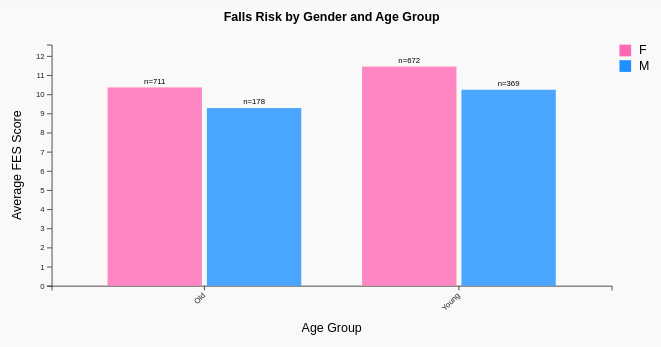
D3 v7 page, settled after 480 driven frames (8 s of simulated time); the page loaded 1 data file(s).


// ── ../global.js
// Highlight the active nav link based on the current page
document.addEventListener('DOMContentLoaded', () => {
    const links = document.querySelectorAll('nav a');
    const current = window.location.pathname;
  
    links.forEach(link => {
      if (current.endsWith(link.getAttribute('href'))) {
        link.classList.add('active');
      }
    });
  });


let currentStep = 0;
let assessmentData = {};
let tmtStartTime = null;
let tmtCurrentNumber = 1;
let tmtCompleted = false;

const fesQuestions = [
    "Cleaning the house (e.g. sweep, vacuum, or dust)",
    "Getting dressed or undressed",
    "Preparing simple meals",
    "Taking a bath or shower",
    "Going to the shop",
    "Getting in or out of a chair",
    "Going up or down stairs"
];

window.onload = function() {
    goToStep(0); // show the welcome step first
};

function goToStep(stepNum) {
    document.querySelectorAll('.step').forEach(step => step.classList.remove('active'));
    currentStep = stepNum;
    document.getElementById(`step${stepNum}`).classList.add('active');
    updateProgress();
}

function updateProgress() {
    const totalSteps = 5;
    const adjustedStep = Math.max(0, currentStep); // avoid negatives
    const progress = (adjustedStep / totalSteps) * 100;
    document.getElementById('progressFill').style.width = `${progress}%`;
}

// Initialize FES questions
function initializeFESQuestions() {
    const container = document.getElementById('fesQuestions');
    fesQuestions.forEach((question, index) => {
        const questionDiv = document.createElement('div');
        questionDiv.className = 'question';
        questionDiv.innerHTML = `
            <label>${question}</label>
            <div class="likert-scale">
                <div class="likert-option" data-value="1" onclick="selectLikert(this, 'fes${index + 1}', 1)">
                    <div>Not at all concerned</div>
                    <div><strong>1</strong></div>
                </div>
                <div class="likert-option" data-value="2" onclick="selectLikert(this, 'fes${index + 1}', 2)">
                    <div>Somewhat concerned</div>
                    <div><strong>2</strong></div>
                </div>
                <div class="likert-option" data-value="3" onclick="selectLikert(this, 'fes${index + 1}', 3)">
                    <div>Fairly concerned</div>
                    <div><strong>3</strong></div>
                </div>
                <div class="likert-option" data-value="4" onclick="selectLikert(this, 'fes${index + 1}', 4)">
                    <div>Very concerned</div>
                    <div><strong>4</strong></div>
                </div>
            </div>
        `;
        container.appendChild(questionDiv);
    });
}

function selectLikert(element, questionId, value) {
    // Remove selected class from siblings
    element.parentNode.querySelectorAll('.likert-option').forEach(opt => {
        opt.classList.remove('selected');
    });
    // Add selected class to clicked option
    element.classList.add('selected');
    // Store the value
    assessmentData[questionId] = value;
}

function convertToMetric(heightInInches, weightInPounds) {
    const heightCm = heightInInches * 2.54;
    const weightKg = weightInPounds * 0.453592;
    return { heightCm, weightKg };
}

// Initialize TMT grid
function initializeTMT() {
    const grid = document.getElementById('tmtGrid');
    const numbers = Array.from({length: 13}, (_, i) => i + 1);
    
    // Shuffle positions for random layout
    const shuffled = numbers.sort(() => Math.random() - 0.5);
    
    shuffled.forEach(num => {
        const circle = document.createElement('div');
        circle.className = 'tmt-circle';
        circle.textContent = num;
        circle.dataset.number = num;
        circle.onclick = () => clickTMTNumber(num, circle);
        grid.appendChild(circle);
    });
}

function startTMT() {
    tmtStartTime = Date.now();
    tmtCurrentNumber = 1;
    tmtCompleted = false;
    
    document.getElementById('tmtStartBtn').style.display = 'none';
    document.querySelector('[data-number="1"]').classList.add('current');
    
    updateTMTTimer();
}

function updateTMTTimer() {
    if (!tmtStartTime || tmtCompleted) return;
    
    const elapsed = (Date.now() - tmtStartTime) / 1000;
    document.getElementById('tmtTimer').textContent = `Time: ${elapsed.toFixed(1)}s`;
    
    requestAnimationFrame(updateTMTTimer);
}

function clickTMTNumber(number, element) {
    if (!tmtStartTime || tmtCompleted) return;
    
    if (number === tmtCurrentNumber) {
        element.classList.remove('current');
        element.classList.add('completed');
        
        tmtCurrentNumber++;
        
        if (tmtCurrentNumber <= 13) {
            document.querySelector(`[data-number="${tmtCurrentNumber}"]`).classList.add('current');
        } else {
            // Test completed
            tmtCompleted = true;
            const totalTime = (Date.now() - tmtStartTime) / 1000;
            assessmentData.tmtTime = totalTime;
            
            document.getElementById('tmtTimer').textContent = `Completed in ${totalTime.toFixed(1)}s`;
            document.getElementById('tmtNextBtn').disabled = false;
        }
    }
}

function nextStep() {
    if (!validateCurrentStep()) return;
    
    collectCurrentStepData();
    
    document.getElementById(`step${currentStep}`).classList.remove('active');
    currentStep++;
    document.getElementById(`step${currentStep}`).classList.add('active');
    
    updateProgress();
    
    if (currentStep === 5) {
        calculateResults();
    }
}

function prevStep() {
    document.getElementById(`step${currentStep}`).classList.remove('active');
    currentStep--;
    document.getElementById(`step${currentStep}`).classList.add('active');
    updateProgress();
}

function validateCurrentStep() {
    if (currentStep === 1) {
        return document.getElementById('age').value && 
               document.getElementById('gender').value && 
               document.getElementById('height').value && 
               document.getElementById('weight').value;
    } else if (currentStep === 2) {
        return fesQuestions.every((_, i) => assessmentData[`fes${i + 1}`]);
    } else if (currentStep === 4) {
        return tmtCompleted;
    }
    return true;
}

function collectCurrentStepData() {
    if (currentStep === 1) {
        assessmentData.age = parseInt(document.getElementById('age').value);
        assessmentData.gender = document.getElementById('gender').value;

        const heightInches = parseFloat(document.getElementById('height').value);
        const weightPounds = parseFloat(document.getElementById('weight').value);
        
        // Convert to metric
        const { heightCm, weightKg } = convertToMetric(heightInches, weightPounds);

        // Save converted values
        assessmentData.height = heightCm;
        assessmentData.weight = weightKg;
        assessmentData.bmi = weightKg / ((heightCm / 100) ** 2);
        
    } else if (currentStep === 3) {
        assessmentData.ipaq1a = parseInt(document.getElementById('ipaq1a').value) || 0;
        assessmentData.ipaq1b = parseInt(document.getElementById('ipaq1b').value) || 0;
        assessmentData.ipaq2a = parseInt(document.getElementById('ipaq2a').value) || 0;
        assessmentData.ipaq2b = parseInt(document.getElementById('ipaq2b').value) || 0;
    }
}

function updateProgress() {
    const progress = (currentStep / 5) * 100;
    document.getElementById('progressFill').style.width = `${progress}%`;
}

function calculateResults() {
    // Calculate FES total score
    let fesTotal = 0;
    fesQuestions.forEach((_, i) => {
        fesTotal += assessmentData[`fes${i + 1}`] || 1;
    });
    assessmentData.fesTotal = fesTotal;
    
    // Calculate IPAQ score (simplified MET calculation)
    const vigorousMets = assessmentData.ipaq1a * assessmentData.ipaq1b * 8;
    const moderateMets = assessmentData.ipaq2a * assessmentData.ipaq2b * 4;
    assessmentData.ipaqScore = vigorousMets + moderateMets;
    
    // Predict Mini-BESTest score using simplified model
    let predictedScore = 28; // Base score
    
    // Age factor
    if (assessmentData.age > 65) predictedScore -= 3;
    else if (assessmentData.age > 45) predictedScore -= 1;
    
    // BMI factor
    if (assessmentData.bmi > 30) predictedScore -= 2;
    else if (assessmentData.bmi < 18.5) predictedScore -= 1;
    
    // FES factor (higher concern = lower balance)
    if (fesTotal > 14) predictedScore -= 4;
    else if (fesTotal > 10) predictedScore -= 2;
    
    // TMT factor (slower = lower balance)
    if (assessmentData.tmtTime > 30) predictedScore -= 3;
    else if (assessmentData.tmtTime > 20) predictedScore -= 1;
    
    // Physical activity factor
    if (assessmentData.ipaqScore > 3000) predictedScore += 2;
    else if (assessmentData.ipaqScore < 600) predictedScore -= 2;
    
    // Ensure score is within valid range
    predictedScore = Math.max(0, Math.min(28, predictedScore));
    
    displayResults(predictedScore);
}

function displayResults(score) {
    document.getElementById('predictedScore').textContent = score;
    
    let interpretation = '';
    let recommendations = '';
    
    if (score >= 24) {
        interpretation = 'Excellent balance! Low fall risk.';
        recommendations = 'Continue your current activity level and consider challenging balance exercises.';
    } else if (score >= 20) {
        interpretation = 'Good balance with mild impairment.';
        recommendations = 'Consider balance training exercises and regular physical activity.';
    } else if (score >= 16) {
        interpretation = 'Moderate balance impairment. Increased fall risk.';
        recommendations = 'Balance training is recommended. Consider consulting a healthcare provider.';
    } else {
        interpretation = 'Significant balance impairment. High fall risk.';
        recommendations = 'Please consult with a healthcare provider for balance assessment and training.';
    }
    
    document.getElementById('scoreInterpretation').innerHTML = `<p><strong>${interpretation}</strong></p>`;
    document.getElementById('recommendations').innerHTML = `<h3>Recommendations:</h3><p>${recommendations}</p>`;
    
    createComparisonChart(score);
}

function createComparisonChart(userScore) {
    const svg = d3.select('#comparisonChart')
        .append('svg')
        .attr('width', '100%')
        .attr('height', 300);
        
    const width = 600;
    const height = 300;
    const margin = {top: 20, right: 30, bottom: 60, left: 60};
    
    // Sample data representing study population distribution
    const data = [
        {range: '0-7', count: 5, color: '#ff6b6b'},
        {range: '8-15', count: 15, color: '#feca57'},
        {range: '16-23', count: 45, color: '#48dbfb'},
        {range: '24-28', count: 35, color: '#1dd1a1'}
    ];
    
    const x = d3.scaleBand()
        .domain(data.map(d => d.range))
        .range([margin.left, width - margin.right])
        .padding(0.1);
        
    const y = d3.scaleLinear()
        .domain([0, d3.max(data, d => d.count)])
        .range([height - margin.bottom, margin.top]);
    
    // Draw bars
    svg.selectAll('rect')
        .data(data)
        .enter()
        .append('rect')
        .attr('x', d => x(d.range))
        .attr('y', d => y(d.count))
        .attr('width', x.bandwidth())
        .attr('height', d => height - margin.bottom - y(d.count))
        .attr('fill', d => d.color)
        .attr('opacity', 0.7);
    
    // Add user score indicator
    const userRange = userScore <= 7 ? '0-7' : 
                     userScore <= 15 ? '8-15' : 
                     userScore <= 23 ? '16-23' : '24-28';
    
    svg.append('line')
        .attr('x1', x(userRange) + x.bandwidth()/2)
        .attr('x2', x(userRange) + x.bandwidth()/2)
        .attr('y1', margin.top)
        .attr('y2', height - margin.bottom)
        .attr('stroke', '#2c3e50')
        .attr('stroke-width', 3)
        .attr('stroke-dasharray', '5,5');
        
    svg.append('text')
        .attr('x', x(userRange) + x.bandwidth()/2)
        .attr('y', margin.top - 5)
        .attr('text-anchor', 'middle')
        .attr('font-weight', 'bold')
        .text('Your Score');
    
    // Add axes
    svg.append('g')
        .attr('transform', `translate(0,${height - margin.bottom})`)
        .call(d3.axisBottom(x));
        
    svg.append('g')
        .attr('transform', `translate(${margin.left},0)`)
        .call(d3.axisLeft(y));
        
    // Add labels
    svg.append('text')
        .attr('x', width / 2)
        .attr('y', height - 10)
        .attr('text-anchor', 'middle')
        .text('Mini-BESTest Score Range');
        
    svg.append('text')
        .attr('transform', 'rotate(-90)')
        .attr('x', -height / 2)
        .attr('y', 20)
        .attr('text-anchor', 'middle')
        .text('Number of Participants (%)');
}

function downloadResults() {
    const dataStr = "data:text/json;charset=utf-8," + encodeURIComponent(JSON.stringify(assessmentData, null, 2));
    const dlAnchor = document.createElement('a');
    dlAnchor.setAttribute("href", dataStr);
    dlAnchor.setAttribute("download", "balance_assessment_results.json");
    dlAnchor.click();
}

function resetAssessment() {
    currentStep = 1;
    assessmentData = {};
    tmtCompleted = false;
    tmtCurrentNumber = 1;
    tmtStartTime = null;
    
    // Reset all steps
    document.querySelectorAll('.step').forEach(step => step.classList.remove('active'));
    document.getElementById('step1').classList.add('active');
    
    // Clear all inputs
    document.querySelectorAll('input').forEach(input => input.value = '');
    document.querySelectorAll('select').forEach(select => select.selectedIndex = 0);
    document.querySelectorAll('.likert-option').forEach(opt => opt.classList.remove('selected'));
    
    // Reset TMT
    document.getElementById('tmtGrid').innerHTML = '';
    document.getElementById('tmtTimer').textContent = 'Ready to start';
    document.getElementById('tmtStartBtn').style.display = 'inline-block';
    document.getElementById('tmtNextBtn').disabled = true;
    
    // Clear results
    document.getElementById('comparisonChart').innerHTML = '';
    
    updateProgress();
    initializeTMT();
}

// Initialize the application
document.addEventListener('DOMContentLoaded', function() {
    initializeFESQuestions();
    initializeTMT();
});
// ── fourth.js
document.addEventListener("DOMContentLoaded", () => {
  const tooltip = d3.select("body")
    .append("div")
    .attr("class", "tooltip")
    .style("opacity", 0);

  d3.csv("../BDSinfo.csv").then(data => {
    const cleanData = data.filter(d => {
      const fesT = parseFloat(d.FES_T);
      return !isNaN(fesT) && d.Gender && d.AgeGroup;
    });
    
    renderGenderAgeBarChart(cleanData, tooltip);
  }).catch(error => {
    console.error("Error loading data:", error);
  });

  function renderGenderAgeBarChart(data, tooltip) {
    const margin = {top: 60, right: 120, bottom: 80, left: 60};
    const width = 900 - margin.left - margin.right;
    const height = 450 - margin.top - margin.bottom;

    const svg = d3.select("#viz")
      .append("svg")
        .attr("width", "100%")
        .attr("height", "100%")
        .attr("viewBox", `0 0 ${width + margin.left + margin.right} ${height + margin.top + margin.bottom}`)
        .attr("preserveAspectRatio", "xMidYMid meet")
      .append("g")
        .attr("transform", `translate(${margin.left},${margin.top})`);

    const ageGroups = [...new Set(data.map(d => d.AgeGroup))].sort();
    const genders = [...new Set(data.map(d => d.Gender))];
    
    const avgData = [];
    
    ageGroups.forEach(age => {
      genders.forEach(gender => {
        const filteredData = data.filter(d => d.AgeGroup === age && d.Gender === gender);
        const avg = d3.mean(filteredData, d => +d.FES_T);
        const count = filteredData.length;
        
        if (count > 0) {
          avgData.push({
            ageGroup: age,
            gender: gender,
            avg: avg,
            count: count
          });
        }
      });
    });
    
    const x0 = d3.scaleBand()
      .domain(ageGroups)
      .range([0, width])
      .padding(0.2);
      
    const x1 = d3.scaleBand()
      .domain(genders)
      .range([0, x0.bandwidth()])
      .padding(0.05);
      
    const y = d3.scaleLinear()
      .domain([0, d3.max(avgData, d => d.avg) * 1.1])
      .range([height, 0]);
      
    const color = d3.scaleOrdinal()
      .domain(genders)
      .range(["#FF69B4", "#1E90FF"]);
    
    svg.append("g")
      .attr("transform", `translate(0,${height})`)
      .call(d3.axisBottom(x0))
      .selectAll("text")
        .style("text-anchor", "end")
        .attr("dx", "-.8em")
        .attr("dy", ".15em")
        .attr("transform", "rotate(-45)");
        
    svg.append("g")
      .call(d3.axisLeft(y));
      
    const ageGroupBars = svg.selectAll(".age-group")
      .data(avgData)
      .join("g")
        .attr("class", "age-group")
        .attr("transform", d => `translate(${x0(d.ageGroup)},0)`);
        
    ageGroupBars.append("rect")
      .attr("x", d => x1(d.gender))
      .attr("y", d => y(d.avg))
      .attr("width", x1.bandwidth())
      .attr("height", d => height - y(d.avg))
      .attr("fill", d => color(d.gender))
      .attr("opacity", 0.8)
      .on("mouseover", function(event, d) {
        d3.select(this).attr("opacity", 1);
        
        tooltip.transition()
          .duration(200)
          .style("opacity", 0.9);
        
        tooltip.html(`
          <strong>${d.gender}, ${d.ageGroup}</strong><br>
          Average FES Score: ${d.avg.toFixed(2)}<br>
          Number of subjects: ${d.count}
        `)
          .style("left", (event.pageX + 10) + "px")
          .style("top", (event.pageY - 28) + "px");
      })
      .on("mouseout", function() {
        d3.select(this).attr("opacity", 0.8);
        
        tooltip.transition()
          .duration(500)
          .style("opacity", 0);
      });
      
    ageGroupBars.append("text")
      .attr("class", "count-label")
      .attr("x", d => x1(d.gender) + x1.bandwidth() / 2)
      .attr("y", d => y(d.avg) - 5)
      .attr("text-anchor", "middle")
      .style("font-size", "10px")
      .text(d => `n=${d.count}`);
    
    svg.append("text")
      .attr("x", width / 2)
      .attr("y", -30)
      .attr("text-anchor", "middle")
      .style("font-size", "16px")
      .style("font-weight", "bold")
      .text("Falls Risk by Gender and Age Group");
      
    svg.append("text")
      .attr("x", width / 2)
      .attr("y", height + 60)
      .attr("text-anchor", "middle")
      .text("Age Group");
      
    svg.append("text")
      .attr("transform", "rotate(-90)")
      .attr("y", -40)
      .attr("x", -height / 2)
      .attr("text-anchor", "middle")
      .text("Average FES Score");
      
    const legend = svg.append("g")
      .attr("class", "legend")
      .attr("transform", `translate(${width + 10}, 0)`);
      
    genders.forEach((gender, i) => {
      legend.append("rect")
        .attr("x", 0)
        .attr("y", i * 20)
        .attr("width", 15)
        .attr("height", 15)
        .attr("fill", color(gender));
        
      legend.append("text")
        .attr("x", 25)
        .attr("y", i * 20 + 12)
        .text(gender);
    });
  }
});
  

### data: ../BDSinfo.csv
Trial, Subject, Vision, Surface, Age, AgeGroup, Gender, Height, Weight, BMI, FootLen, Nationality, SkinColor, Ystudy, Footwear, Illness, Illness2, Nmedication, Medication, Ortho-Prosthesis, Ortho-Prosthesis2, Disability, Disability2, Falls12m
BDS00001, 1, Open, Firm, 33, Young, F, 157.5, 54.2, 21.85, 21.8, Brazil, Yellow, 17, Flip-Flops, Yes, Hypothyroidism, 1, Oral contraceptive, Yes, Corrective lens, No, No, 0
BDS00002, 1, Open, Firm, 33, Young, F, 157.5, 54.2, 21.85, 21.8, Brazil, Yellow, 17, Flip-Flops, Yes, Hypothyroidism, 1, Oral contraceptive, Yes, Corrective lens, No, No, 0
BDS00003, 1, Open, Firm, 33, Young, F, 157.5, 54.2, 21.85, 21.8, Brazil, Yellow, 17, Flip-Flops, Yes, Hypothyroidism, 1, Oral contraceptive, Yes, Corrective lens, No, No, 0
BDS00004, 1, Closed, Firm, 33, Young, F, 157.5, 54.2, 21.85, 21.8, Brazil, Yellow, 17, Flip-Flops, Yes, Hypothyroidism, 1, Oral contraceptive, Yes, Corrective lens, No, No, 0
BDS00005, 1, Closed, Firm, 33, Young, F, 157.5, 54.2, 21.85, 21.8, Brazil, Yellow, 17, Flip-Flops, Yes, Hypothyroidism, 1, Oral contraceptive, Yes, Corrective lens, No, No, 0
BDS00006, 1, Closed, Firm, 33, Young, F, 157.5, 54.2, 21.85, 21.8, Brazil, Yellow, 17, Flip-Flops, Yes, Hypothyroidism, 1, Oral contraceptive, Yes, Corrective lens, No, No, 0
BDS00007, 1, Open, Foam, 33, Young, F, 157.5, 54.2, 21.85, 21.8, Brazil, Yellow, 17, Flip-Flops, Yes, Hypothyroidism, 1, Oral contraceptive, Yes, Corrective lens, No, No, 0
BDS00008, 1, Open, Foam, 33, Young, F, 157.5, 54.2, 21.85, 21.8, Brazil, Yellow, 17, Flip-Flops, Yes, Hypothyroidism, 1, Oral contraceptive, Yes, Corrective lens, No, No, 0
BDS00009, 1, Open, Foam, 33, Young, F, 157.5, 54.2, 21.85, 21.8, Brazil, Yellow, 17, Flip-Flops, Yes, Hypothyroidism, 1, Oral contraceptive, Yes, Corrective lens, No, No, 0
BDS00010, 1, Closed, Foam, 33, Young, F, 157.5, 54.2, 21.85, 21.8, Brazil, Yellow, 17, Flip-Flops, Yes, Hypothyroidism, 1, Oral contraceptive, Yes, Corrective lens, No, No, 0
BDS00011, 1, Closed, Foam, 33, Young, F, 157.5, 54.2, 21.85, 21.8, Brazil, Yellow, 17, Flip-Flops, Yes, Hypothyroidism, 1, Oral contraceptive, Yes, Corrective lens, No, No, 0
BDS00012, 1, Closed, Foam, 33, Young, F, 157.5, 54.2, 21.85, 21.8, Brazil, Yellow, 17, Flip-Flops, Yes, Hypothyroidism, 1, Oral contraceptive, Yes, Corrective lens, No, No, 0
BDS00013, 2, Open, Firm, 27.58, Young, F, 154, 44, 18.55, 22.45, Brazil, Pardo/Brown, 17, Walking shoes, Flip-Flops, No, No, 0, No, No, No, No, No, 0
BDS00014, 2, Open, Firm, 27.58, Young, F, 154, 44, 18.55, 22.45, Brazil, Pardo/Brown, 17, Walking shoes, Flip-Flops, No, No, 0, No, No, No, No, No, 0
BDS00015, 2, Open, Firm, 27.58, Young, F, 154, 44, 18.55, 22.45, Brazil, Pardo/Brown, 17, Walking shoes, Flip-Flops, No, No, 0, No, No, No, No, No, 0
BDS00016, 2, Closed, Firm, 27.58, Young, F, 154, 44, 18.55, 22.45, Brazil, Pardo/Brown, 17, Walking shoes, Flip-Flops, No, No, 0, No, No, No, No, No, 0
BDS00017, 2, Closed, Firm, 27.58, Young, F, 154, 44, 18.55, 22.45, Brazil, Pardo/Brown, 17, Walking shoes, Flip-Flops, No, No, 0, No, No, No, No, No, 0
BDS00018, 2, Closed, Firm, 27.58, Young, F, 154, 44, 18.55, 22.45, Brazil, Pardo/Brown, 17, Walking shoes, Flip-Flops, No, No, 0, No, No, No, No, No, 0
BDS00019, 2, Open, Foam, 27.58, Young, F, 154, 44, 18.55, 22.45, Brazil, Pardo/Brown, 17, Walking shoes, Flip-Flops, No, No, 0, No, No, No, No, No, 0
BDS00020, 2, Open, Foam, 27.58, Young, F, 154, 44, 18.55, 22.45, Brazil, Pardo/Brown, 17, Walking shoes, Flip-Flops, No, No, 0, No, No, No, No, No, 0
BDS00021, 2, Open, Foam, 27.58, Young, F, 154, 44, 18.55, 22.45, Brazil, Pardo/Brown, 17, Walking shoes, Flip-Flops, No, No, 0, No, No, No, No, No, 0
BDS00022, 2, Closed, Foam, 27.58, Young, F, 154, 44, 18.55, 22.45, Brazil, Pardo/Brown, 17, Walking shoes, Flip-Flops, No, No, 0, No, No, No, No, No, 0
BDS00023, 2, Closed, Foam, 27.58, Young, F, 154, 44, 18.55, 22.45, Brazil, Pardo/Brown, 17, Walking shoes, Flip-Flops, No, No, 0, No, No, No, No, No, 0
BDS00024, 2, Closed, Foam, 27.58, Young, F, 154, 44, 18.55, 22.45, Brazil, Pardo/Brown, 17, Walking shoes, Flip-Flops, No, No, 0, No, No, No, No, No, 0
BDS00025, 3, Closed, Firm, 36.92, Young, M, 161.7, 63.4, 24.25, 23.1, Brazil, White, 11, Boots, No, No, 0, No, Yes, Bridge teeh, No, No, 0
BDS00026, 3, Closed, Firm, 36.92, Young, M, 161.7, 63.4, 24.25, 23.1, Brazil, White, 11, Boots, No, No, 0, No, Yes, Bridge teeh, No, No, 0
BDS00027, 3, Closed, Firm, 36.92, Young, M, 161.7, 63.4, 24.25, 23.1, Brazil, White, 11, Boots, No, No, 0, No, Yes, Bridge teeh, No, No, 0
BDS00028, 3, Open, Firm, 36.92, Young, M, 161.7, 63.4, 24.25, 23.1, Brazil, White, 11, Boots, No, No, 0, No, Yes, Bridge teeh, No, No, 0
BDS00029, 3, Open, Firm, 36.92, Young, M, 161.7, 63.4, 24.25, 23.1, Brazil, White, 11, Boots, No, No, 0, No, Yes, Bridge teeh, No, No, 0
BDS00030, 3, Open, Firm, 36.92, Young, M, 161.7, 63.4, 24.25, 23.1, Brazil, White, 11, Boots, No, No, 0, No, Yes, Bridge teeh, No, No, 0
BDS00031, 3, Open, Foam, 36.92, Young, M, 161.7, 63.4, 24.25, 23.1, Brazil, White, 11, Boots, No, No, 0, No, Yes, Bridge teeh, No, No, 0
BDS00032, 3, Open, Foam, 36.92, Young, M, 161.7, 63.4, 24.25, 23.1, Brazil, White, 11, Boots, No, No, 0, No, Yes, Bridge teeh, No, No, 0
BDS00033, 3, Open, Foam, 36.92, Young, M, 161.7, 63.4, 24.25, 23.1, Brazil, White, 11, Boots, No, No, 0, No, Yes, Bridge teeh, No, No, 0
BDS00034, 3, Closed, Foam, 36.92, Young, M, 161.7, 63.4, 24.25, 23.1, Brazil, White, 11, Boots, No, No, 0, No, Yes, Bridge teeh, No, No, 0
BDS00035, 3, Closed, Foam, 36.92, Young, M, 161.7, 63.4, 24.25, 23.1, Brazil, White, 11, Boots, No, No, 0, No, Yes, Bridge teeh, No, No, 0
BDS00036, 3, Closed, Foam, 36.92, Young, M, 161.7, 63.4, 24.25, 23.1, Brazil, White, 11, Boots, No, No, 0, No, Yes, Bridge teeh, No, No, 0
BDS00037, 4, Open, Firm, 61.75, Old, M, 164, 68.35, 25.41, 24.7, Brazil, Pardo/Brown, 1, Walking shoes, No, No, 0, No, Yes, Denture, No, No, 1
BDS00038, 4, Open, Firm, 61.75, Old, M, 164, 68.35, 25.41, 24.7, Brazil, Pardo/Brown, 1, Walking shoes, No, No, 0, No, Yes, Denture, No, No, 1
… [head cut at 6 KiB]